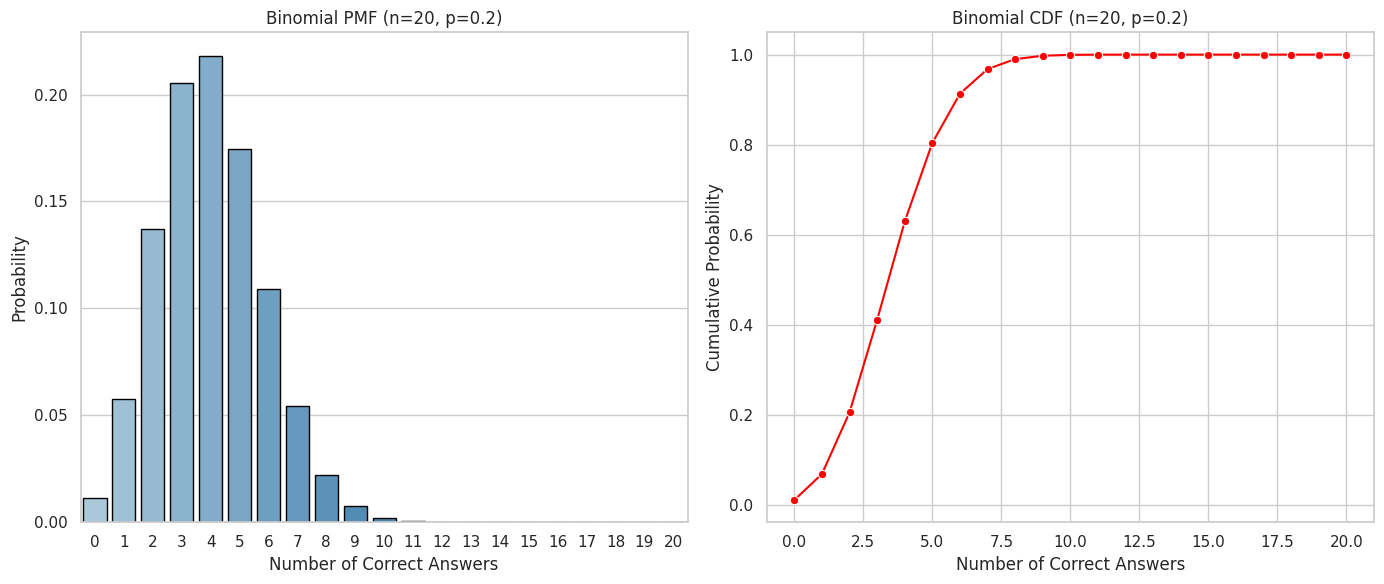
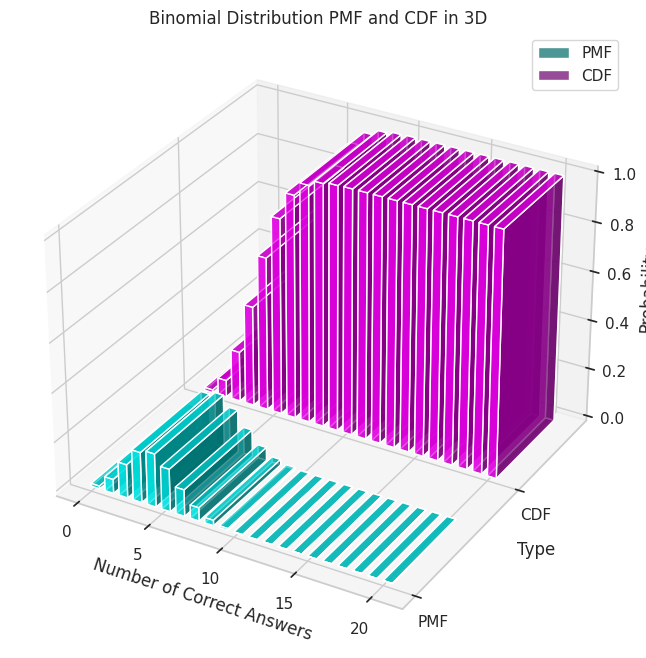

These charts were generated, in order, by the following Python code:
import numpy as np
from scipy.stats import binom
import matplotlib.pyplot as plt
import seaborn as sns

# پارامترهای توزیع باینومیال
n = 20  # تعداد سوالات
p = 1 / 5  # احتمال موفقیت

# محاسبه PMF و CDF
x = np.arange(0, n + 1)
pmf = binom.pmf(x, n, p)
cdf = binom.cdf(x, n, p)

sns.set(style="whitegrid")

# رسم نمودارهای 2 بعدی
plt.figure(figsize=(14, 6))

# PMF نمودار
plt.subplot(1, 2, 1)
sns.barplot(x=x, y=pmf, palette="Blues_d", edgecolor='black')
plt.xlabel('Number of Correct Answers')
plt.ylabel('Probability')
plt.title('Binomial PMF (n=20, p=0.2)')

# CDF نمودار
plt.subplot(1, 2, 2)
sns.lineplot(x=x, y=cdf, marker='o', color='red')
plt.xlabel('Number of Correct Answers')
plt.ylabel('Cumulative Probability')
plt.title('Binomial CDF (n=20, p=0.2)')

plt.tight_layout()
plt.show()

# رسم نمودار 3 بعدی برای توزیع باینومیال
fig = plt.figure(figsize=(14, 8))
ax = fig.add_subplot(111, projection='3d')

# داده‌ها برای رسم نمودار 3 بعدی
x_3d = np.arange(0, n + 1)
y_3d_pmf = np.zeros_like(x_3d)
z_3d_pmf = pmf

y_3d_cdf = np.ones_like(x_3d)  # برای CDF
z_3d_cdf = cdf

# رسم نوارهای 3 بعدی برای PMF
ax.bar3d(x_3d, y_3d_pmf, np.zeros_like(z_3d_pmf), dx=0.6, dy=0.6, dz=z_3d_pmf, color='cyan', alpha=0.7, label='PMF')

# رسم نوارهای 3 بعدی برای CDF
ax.bar3d(x_3d, y_3d_cdf, np.zeros_like(z_3d_cdf), dx=0.6, dy=0.6, dz=z_3d_cdf, color='magenta', alpha=0.7, label='CDF')

# تنظیمات نمودار
ax.set_xlabel('Number of Correct Answers')
ax.set_ylabel('Type')
ax.set_zlabel('Probability')
ax.set_title('Binomial Distribution PMF and CDF in 3D')
ax.set_yticks([0, 1])
ax.set_yticklabels(['PMF', 'CDF'])
ax.legend()
ax.grid(True)

plt.show()
